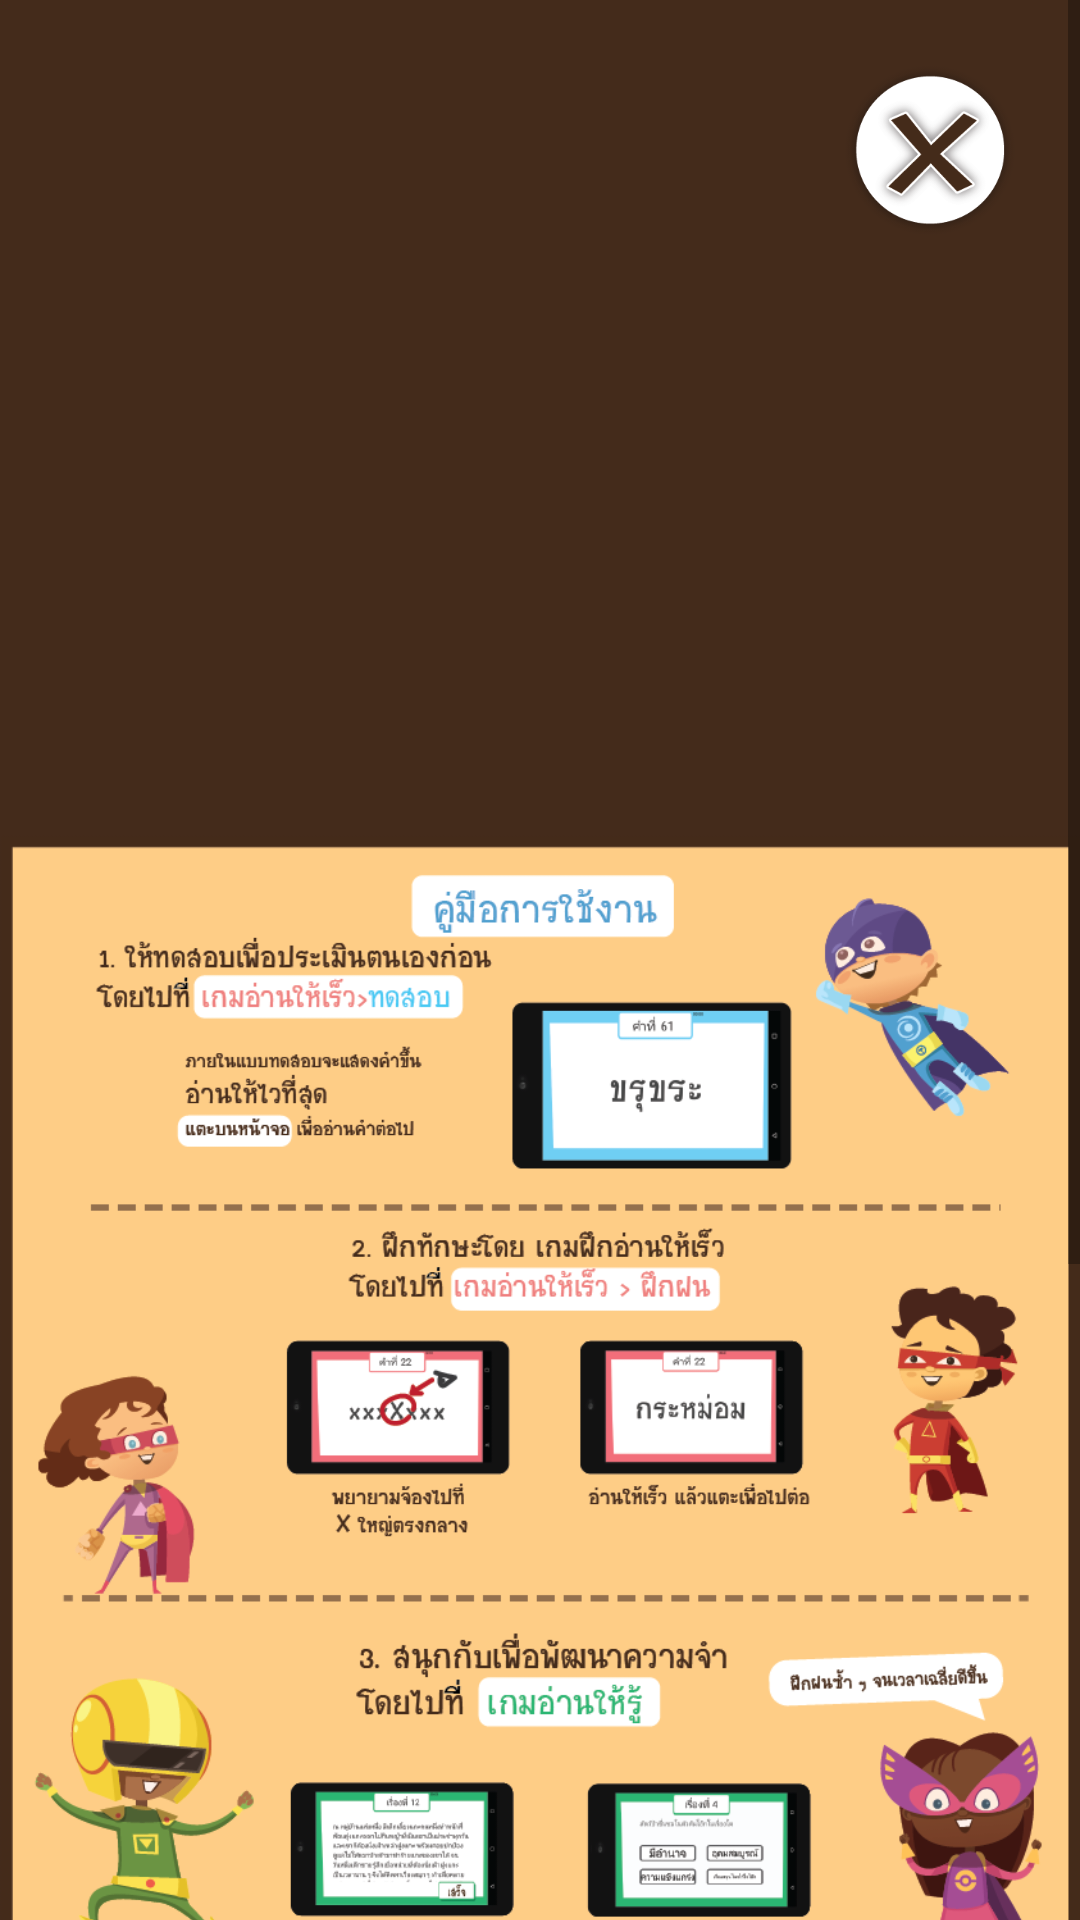

Write the Android layout XML for this screen, with the resource values it uses.
<!-- AndroidManifest.xml: application theme AppTheme -->
<!-- res/layout/activity_manual.xml -->
<?xml version="1.0" encoding="utf-8"?>
<androidx.constraintlayout.widget.ConstraintLayout xmlns:android="http://schemas.android.com/apk/res/android"
    xmlns:app="http://schemas.android.com/apk/res-auto"
    xmlns:tools="http://schemas.android.com/tools"
    android:layout_width="match_parent"
    android:layout_height="match_parent"
    android:screenOrientation="landscape"
    android:configChanges="keyboardHidden|orientation|screenSize"
    android:background="#442b1b"
    tools:context=".manual">


    <ScrollView
        android:layout_width="match_parent"
        android:layout_height="match_parent"
        app:layout_constraintBottom_toBottomOf="parent"
        app:layout_constraintEnd_toEndOf="parent"
        app:layout_constraintStart_toStartOf="parent"
        app:layout_constraintTop_toTopOf="parent"
        >

        <LinearLayout
            android:layout_width="match_parent"
            android:layout_height="match_parent">

            <ImageView
                android:layout_width="match_parent"
                android:layout_height="match_parent"
                android:orientation="vertical"
                android:src="@drawable/manualview" />
        </LinearLayout>

    </ScrollView>

    <RelativeLayout
        android:layout_width="match_parent"
        android:layout_height="match_parent"
        android:gravity="right">

        <ImageButton
            android:id="@+id/close"
            android:layout_width="60dp"
            android:layout_height="60dp"
            android:layout_margin="20dp"
            android:background="@drawable/close" />
    </RelativeLayout>
</androidx.constraintlayout.widget.ConstraintLayout>
<!-- resources referenced by this layout -->
<resources>
  <!-- drawable close: png bitmap (drawable, 19531 bytes) -->
  <!-- drawable manualview: png bitmap (drawable, 166173 bytes) -->
  <style name="AppTheme" parent="Theme.AppCompat.Light.NoActionBar">
          
          <item name="colorPrimary">@color/colorYellow</item>
          <item name="colorPrimaryDark">@color/colorYellow</item>
          <item name="colorAccent">@color/colorWhite</item>
      </style>
  <color name="colorYellow">#F7C649</color>
  <color name="colorWhite">#FFFFFF</color>
</resources>
